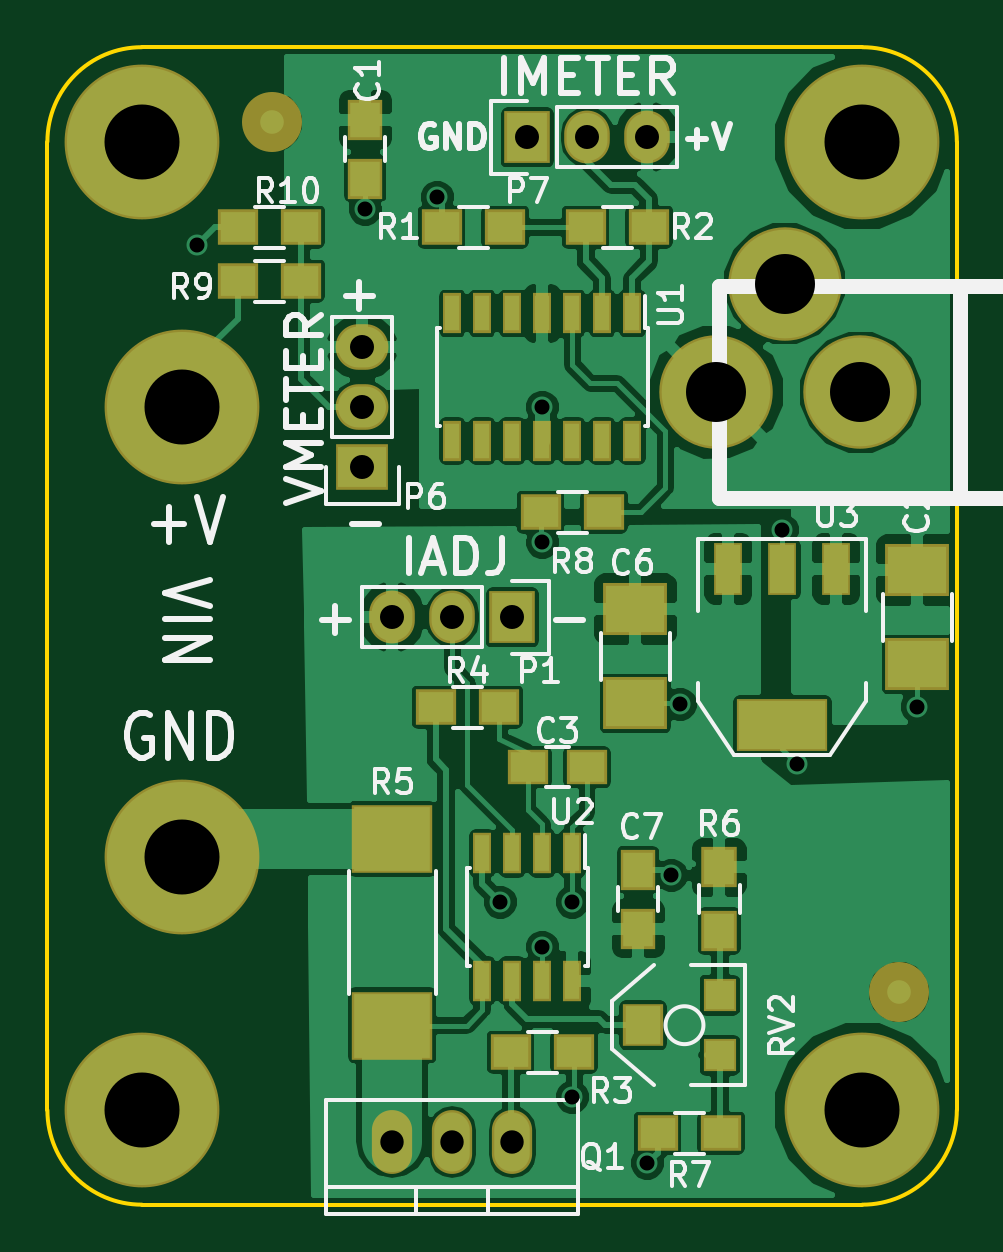
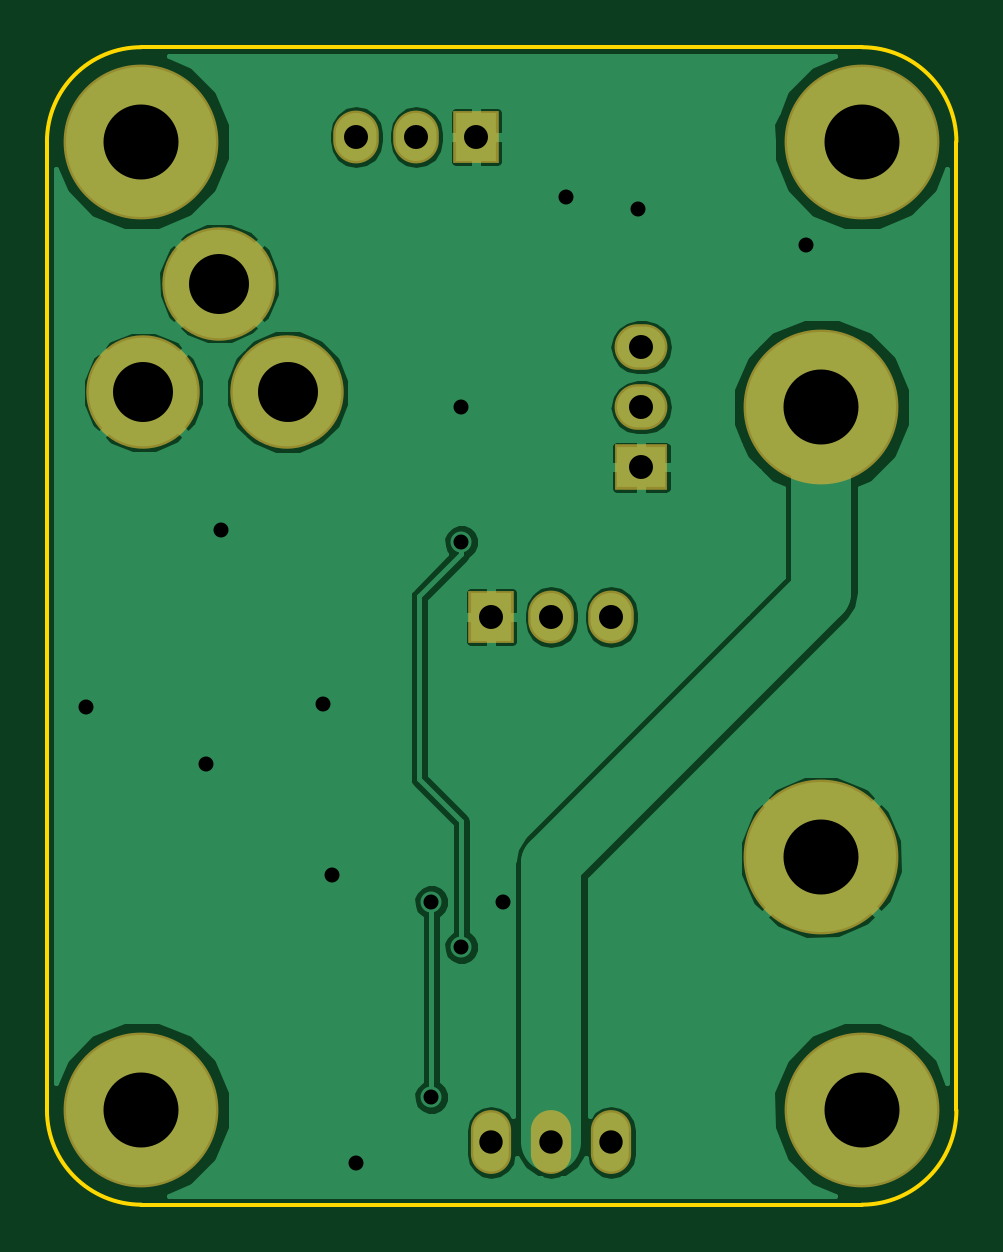
Circuit board: 8 layer files. Board 38.5 x 49.0 mm.
- bottom_copper: CCLOAD-01-B.Cu.gbl (30579 bytes)
- bottom_mask: CCLOAD-01-B.Mask.gbs (995 bytes)
- bottom_silk: CCLOAD-01-B.SilkS.gbo (268 bytes)
- outline: CCLOAD-01-Edge.Cuts.gm1 (678 bytes)
- top_copper: CCLOAD-01-F.Cu.gtl (90541 bytes)
- top_mask: CCLOAD-01-F.Mask.gts (2895 bytes)
- top_silk: CCLOAD-01-F.SilkS.gto (24041 bytes)
- drill: CCLOAD-01.drl (671 bytes)

=== bottom_copper: CCLOAD-01-B.Cu.gbl (30579 bytes, source omitted) ===
=== bottom_mask: CCLOAD-01-B.Mask.gbs ===
G04 #@! TF.FileFunction,Soldermask,Bot*
%FSLAX46Y46*%
G04 Gerber Fmt 4.6, Leading zero omitted, Abs format (unit mm)*
G04 Created by KiCad (PCBNEW 4.0.1-stable) date 1/31/2016 8:55:28 PM*
%MOMM*%
G01*
G04 APERTURE LIST*
%ADD10C,0.150000*%
%ADD11C,4.803200*%
%ADD12C,6.553200*%
%ADD13R,2.235200X1.930400*%
%ADD14O,2.235200X1.930400*%
%ADD15R,1.930400X2.235200*%
%ADD16O,1.930400X2.235200*%
%ADD17O,1.704340X2.702560*%
G04 APERTURE END LIST*
D10*
D11*
X34417000Y-14605000D03*
X28317000Y-14605000D03*
X31217000Y-10005000D03*
D12*
X4000000Y-4000000D03*
X4000000Y-45000000D03*
X34500000Y-4000000D03*
X34500000Y-45000000D03*
D13*
X13335000Y-17780000D03*
D14*
X13335000Y-15240000D03*
X13335000Y-12700000D03*
D15*
X20320000Y-3810000D03*
D16*
X22860000Y-3810000D03*
X25400000Y-3810000D03*
D17*
X17145000Y-46355000D03*
X19685000Y-46355000D03*
X14605000Y-46355000D03*
D15*
X19685000Y-24130000D03*
D16*
X17145000Y-24130000D03*
X14605000Y-24130000D03*
D12*
X5715000Y-15240000D03*
X5715000Y-34290000D03*
M02*

=== bottom_silk: CCLOAD-01-B.SilkS.gbo ===
G04 #@! TF.FileFunction,Legend,Bot*
%FSLAX46Y46*%
G04 Gerber Fmt 4.6, Leading zero omitted, Abs format (unit mm)*
G04 Created by KiCad (PCBNEW 4.0.1-stable) date 1/31/2016 8:55:28 PM*
%MOMM*%
G01*
G04 APERTURE LIST*
%ADD10C,0.150000*%
G04 APERTURE END LIST*
D10*
M02*

=== outline: CCLOAD-01-Edge.Cuts.gm1 ===
G04 #@! TF.FileFunction,Profile,NP*
%FSLAX46Y46*%
G04 Gerber Fmt 4.6, Leading zero omitted, Abs format (unit mm)*
G04 Created by KiCad (PCBNEW 4.0.1-stable) date 1/31/2016 8:55:28 PM*
%MOMM*%
G01*
G04 APERTURE LIST*
%ADD10C,0.150000*%
G04 APERTURE END LIST*
D10*
X4000000Y0D02*
X34500000Y0D01*
X34500000Y-49000000D02*
X4000000Y-49000000D01*
X38500000Y-4000000D02*
X38500000Y-45000000D01*
X0Y-45000000D02*
X0Y-4000000D01*
X0Y-45000000D02*
G75*
G03X4000000Y-49000000I4000000J0D01*
G01*
X34500000Y-49000000D02*
G75*
G03X38500000Y-45000000I0J4000000D01*
G01*
X38500000Y-4000000D02*
G75*
G03X34500000Y0I-4000000J0D01*
G01*
X4000000Y0D02*
G75*
G03X0Y-4000000I0J-4000000D01*
G01*
M02*

=== top_copper: CCLOAD-01-F.Cu.gtl (90541 bytes, source omitted) ===
=== top_mask: CCLOAD-01-F.Mask.gts ===
G04 #@! TF.FileFunction,Soldermask,Top*
%FSLAX46Y46*%
G04 Gerber Fmt 4.6, Leading zero omitted, Abs format (unit mm)*
G04 Created by KiCad (PCBNEW 4.0.1-stable) date 1/31/2016 8:55:28 PM*
%MOMM*%
G01*
G04 APERTURE LIST*
%ADD10C,0.150000*%
%ADD11C,4.803200*%
%ADD12C,6.553200*%
%ADD13R,2.235200X1.930400*%
%ADD14O,2.235200X1.930400*%
%ADD15R,1.930400X2.235200*%
%ADD16O,1.930400X2.235200*%
%ADD17R,0.803200X1.703200*%
%ADD18O,1.704340X2.702560*%
%ADD19R,1.703200X1.503200*%
%ADD20R,3.403200X2.903200*%
%ADD21R,1.503200X1.703200*%
%ADD22R,0.803200X1.753200*%
%ADD23R,2.703200X2.203200*%
%ADD24R,1.453200X1.703200*%
%ADD25R,1.703200X1.453200*%
%ADD26C,2.540000*%
%ADD27R,3.860800X2.235200*%
%ADD28R,1.219200X2.235200*%
%ADD29R,1.403200X1.403200*%
%ADD30R,1.703200X1.803200*%
G04 APERTURE END LIST*
D10*
D11*
X34417000Y-14605000D03*
X28317000Y-14605000D03*
X31217000Y-10005000D03*
D12*
X4000000Y-4000000D03*
X4000000Y-45000000D03*
X34500000Y-4000000D03*
X34500000Y-45000000D03*
D13*
X13335000Y-17780000D03*
D14*
X13335000Y-15240000D03*
X13335000Y-12700000D03*
D15*
X20320000Y-3810000D03*
D16*
X22860000Y-3810000D03*
X25400000Y-3810000D03*
D17*
X24765000Y-11270000D03*
X23495000Y-11270000D03*
X22225000Y-11270000D03*
X20955000Y-11270000D03*
X19685000Y-11270000D03*
X18415000Y-11270000D03*
X17145000Y-11270000D03*
X17145000Y-16670000D03*
X18415000Y-16670000D03*
X19685000Y-16670000D03*
X20955000Y-16670000D03*
X22225000Y-16670000D03*
X23495000Y-16670000D03*
X24765000Y-16670000D03*
D18*
X17145000Y-46355000D03*
X19685000Y-46355000D03*
X14605000Y-46355000D03*
D19*
X19605000Y-42545000D03*
X22305000Y-42545000D03*
X16430000Y-27940000D03*
X19130000Y-27940000D03*
D20*
X14605000Y-33515000D03*
X14605000Y-41415000D03*
D21*
X28448000Y-37418000D03*
X28448000Y-34718000D03*
D19*
X28528000Y-45974000D03*
X25828000Y-45974000D03*
D22*
X22225000Y-34130000D03*
X20955000Y-34130000D03*
X19685000Y-34130000D03*
X18415000Y-34130000D03*
X18415000Y-39530000D03*
X19685000Y-39530000D03*
X20955000Y-39530000D03*
X22225000Y-39530000D03*
D19*
X19384000Y-7620000D03*
X16684000Y-7620000D03*
X22780000Y-7620000D03*
X25480000Y-7620000D03*
D23*
X24892000Y-23781000D03*
X24892000Y-27781000D03*
D24*
X25019000Y-37318000D03*
X25019000Y-34818000D03*
X13462000Y-3068000D03*
X13462000Y-5568000D03*
D23*
X36830000Y-22130000D03*
X36830000Y-26130000D03*
D19*
X23575000Y-19685000D03*
X20875000Y-19685000D03*
D25*
X22840000Y-30480000D03*
X20340000Y-30480000D03*
D26*
X36068000Y-40005000D03*
X9525000Y-3175000D03*
D27*
X31115000Y-28702000D03*
D28*
X31115000Y-22098000D03*
X28829000Y-22098000D03*
X33401000Y-22098000D03*
D15*
X19685000Y-24130000D03*
D16*
X17145000Y-24130000D03*
X14605000Y-24130000D03*
D12*
X5715000Y-15240000D03*
X5715000Y-34290000D03*
D29*
X28470000Y-42672000D03*
D30*
X25220000Y-41402000D03*
D29*
X28470000Y-40132000D03*
D19*
X10748000Y-9906000D03*
X8048000Y-9906000D03*
X8048000Y-7620000D03*
X10748000Y-7620000D03*
M02*

=== top_silk: CCLOAD-01-F.SilkS.gto (24041 bytes, source omitted) ===
=== drill: CCLOAD-01.drl ===
M48
;DRILL file {KiCad 4.0.1-stable} date 1/31/2016 8:55:31 PM
;FORMAT={-:-/ absolute / inch / decimal}
FMAT,2
INCH,TZ
T1C0.025
T2C0.039
T3C0.040
T4C0.100
T5C0.125
%
G90
G05
M72
T1
X0.25Y-0.33
X0.53Y-0.27
X0.65Y-0.25
X0.755Y-1.425
X0.825Y-0.6
X0.825Y-0.825
X0.825Y-1.5
X0.875Y-1.425
X0.875Y-1.75
X1.Y-1.86
X1.04Y-1.38
X1.055Y-1.095
X1.225Y-0.805
X1.25Y-1.195
X1.45Y-1.1
T2
X0.575Y-1.825
X0.675Y-1.825
X0.775Y-1.825
T3
X0.525Y-0.5
X0.525Y-0.6
X0.525Y-0.7
X0.575Y-0.95
X0.675Y-0.95
X0.775Y-0.95
X0.8Y-0.15
X0.9Y-0.15
X1.Y-0.15
T4
X1.1148Y-0.575
X1.229Y-0.3939
X1.355Y-0.575
T5
X0.1575Y-0.1575
X0.1575Y-1.7717
X0.225Y-0.6
X0.225Y-1.35
X1.3583Y-0.1575
X1.3583Y-1.7717
T0
M30
